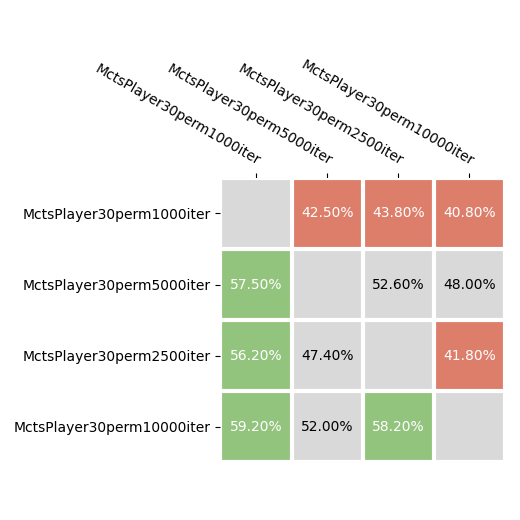

The data file committed next to this chart (first rows):
player_one, player_two, bummerls_one, bummerls_two, games_one, games_two, game_points_one, game_points_two, trick_points_one, trick_points_two
MctsPlayer30perm1000iter, MctsPlayer30perm10000iter, 408, 592, 2795, 3286, 4956, 5870, 303731, 330650
MctsPlayer30perm5000iter, MctsPlayer30perm10000iter, 480, 520, 2719, 2856, 5238, 5435, 280271, 287174
MctsPlayer30perm5000iter, MctsPlayer30perm1000iter, 575, 425, 3308, 2848, 5802, 4993, 332033, 311075
MctsPlayer30perm2500iter, MctsPlayer30perm10000iter, 418, 582, 2702, 3124, 5016, 5709, 290937, 309162
MctsPlayer30perm2500iter, MctsPlayer30perm1000iter, 562, 438, 3264, 2920, 5712, 5048, 330259, 314806
MctsPlayer30perm2500iter, MctsPlayer30perm5000iter, 474, 526, 2842, 2987, 5225, 5557, 294516, 303678
